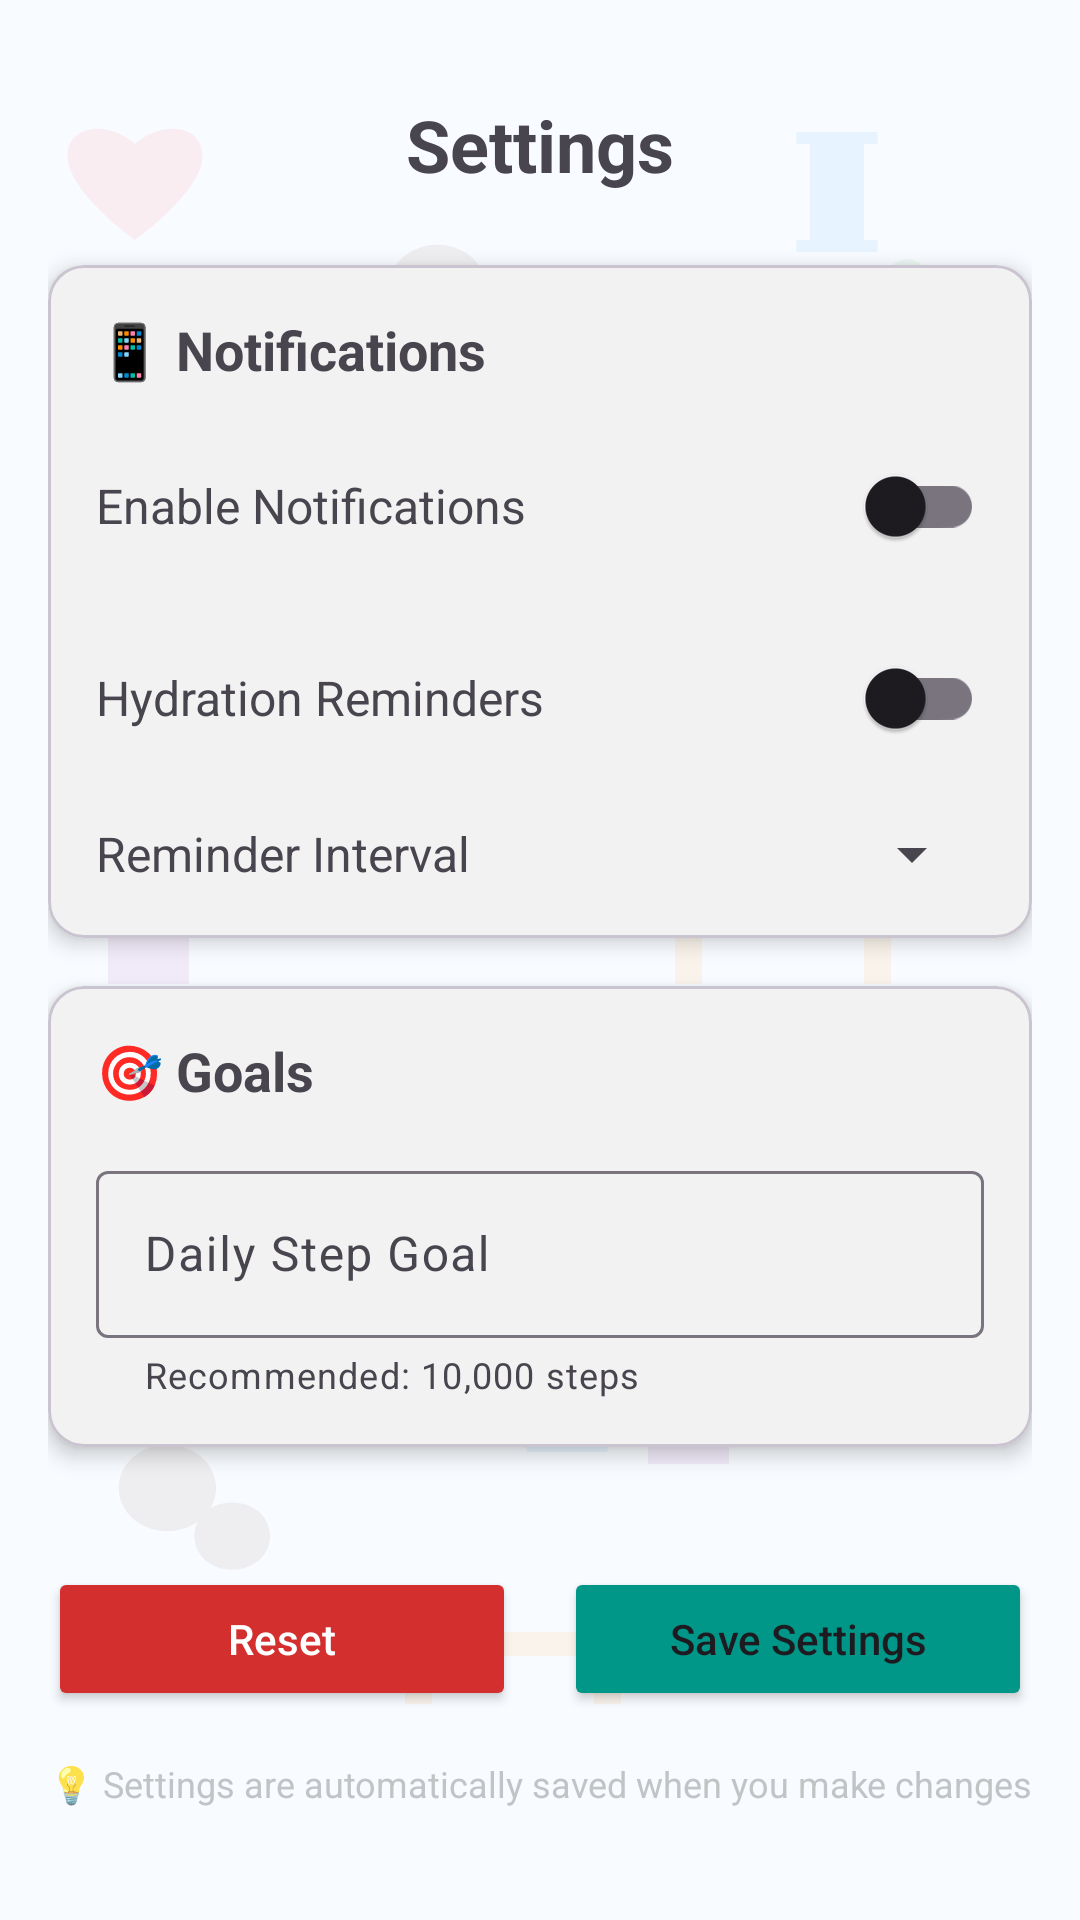

Layout XML and referenced resources for this Android screen:
<!-- AndroidManifest.xml: application theme Theme.HealthTracker -->
<!-- res/layout/fragment_settings.xml -->
<?xml version="1.0" encoding="utf-8"?>
<ScrollView xmlns:android="http://schemas.android.com/apk/res/android"
    xmlns:app="http://schemas.android.com/apk/res-auto"
    android:layout_width="match_parent"
    android:layout_height="match_parent"
    android:background="@drawable/bg_habit_tracker"
    android:padding="16dp">

    <LinearLayout
        android:layout_width="match_parent"
        android:layout_height="wrap_content"
        android:orientation="vertical">

        <LinearLayout
            android:layout_width="match_parent"
            android:layout_height="wrap_content"
            android:orientation="horizontal"
            android:gravity="center_vertical"
            android:layout_marginBottom="16dp">

            <ImageButton
                android:id="@+id/btn_back"
                android:layout_width="wrap_content"
                android:layout_height="wrap_content"
                android:background="?attr/selectableItemBackgroundBorderless"
                android:src="@drawable/ic_arrow_back"
                android:contentDescription="Back"
                app:tint="@android:color/black" />

        </LinearLayout>


        
        <TextView
            android:layout_width="match_parent"
            android:layout_height="wrap_content"
            android:text="Settings"
            android:textSize="24sp"
            android:textStyle="bold"
            android:gravity="center"
            android:layout_marginBottom="24dp" />

        
        <com.google.android.material.card.MaterialCardView
            android:layout_width="match_parent"
            android:layout_height="wrap_content"
            android:layout_marginBottom="16dp"
            android:backgroundTint="@color/card_background"
            app:cardCornerRadius="12dp"
            app:cardElevation="4dp">

            <LinearLayout
                android:layout_width="match_parent"
                android:layout_height="wrap_content"
                android:orientation="vertical"
                android:padding="16dp">

                <TextView
                    android:layout_width="match_parent"
                    android:layout_height="wrap_content"
                    android:text="📱 Notifications"
                    android:textSize="18sp"
                    android:textStyle="bold"
                    android:layout_marginBottom="16dp" />

                
                <LinearLayout
                    android:layout_width="match_parent"
                    android:layout_height="wrap_content"
                    android:orientation="horizontal"
                    android:gravity="center_vertical"
                    android:layout_marginBottom="16dp">

                    <TextView
                        android:layout_width="0dp"
                        android:layout_height="wrap_content"
                        android:layout_weight="1"
                        android:text="Enable Notifications"
                        android:textSize="16sp" />

                    <androidx.appcompat.widget.SwitchCompat
                        android:id="@+id/switch_notifications"
                        android:layout_width="wrap_content"
                        android:layout_height="wrap_content" />

                </LinearLayout>

                
                <LinearLayout
                    android:layout_width="match_parent"
                    android:layout_height="wrap_content"
                    android:orientation="horizontal"
                    android:gravity="center_vertical"
                    android:layout_marginBottom="16dp">

                    <TextView
                        android:layout_width="0dp"
                        android:layout_height="wrap_content"
                        android:layout_weight="1"
                        android:text="Hydration Reminders"
                        android:textSize="16sp" />

                    <androidx.appcompat.widget.SwitchCompat
                        android:id="@+id/switch_hydration_reminders"
                        android:layout_width="wrap_content"
                        android:layout_height="wrap_content" />

                </LinearLayout>

                
                <LinearLayout
                    android:layout_width="match_parent"
                    android:layout_height="wrap_content"
                    android:orientation="horizontal"
                    android:gravity="center_vertical">

                    <TextView
                        android:layout_width="0dp"
                        android:layout_height="wrap_content"
                        android:layout_weight="1"
                        android:text="Reminder Interval"
                        android:textSize="16sp" />

                    <Spinner
                        android:id="@+id/spinner_hydration_interval"
                        android:layout_width="wrap_content"
                        android:layout_height="wrap_content"
                        android:minWidth="120dp" />

                </LinearLayout>

            </LinearLayout>

        </com.google.android.material.card.MaterialCardView>

        
        <com.google.android.material.card.MaterialCardView
            android:layout_width="match_parent"
            android:layout_height="wrap_content"
            android:layout_marginBottom="16dp"
            app:cardCornerRadius="12dp"
            android:backgroundTint="@color/card_background"
            app:cardElevation="4dp">

            <LinearLayout
                android:layout_width="match_parent"
                android:layout_height="wrap_content"
                android:orientation="vertical"
                android:padding="16dp">

                <TextView
                    android:layout_width="match_parent"
                    android:layout_height="wrap_content"
                    android:text="🎯 Goals"
                    android:textSize="18sp"
                    android:textStyle="bold"
                    android:layout_marginBottom="16dp" />

                
                <com.google.android.material.textfield.TextInputLayout
                    android:layout_width="match_parent"
                    android:layout_height="wrap_content"
                    android:hint="Daily Step Goal"
                    app:helperText="Recommended: 10,000 steps">

                    <com.google.android.material.textfield.TextInputEditText
                        android:id="@+id/et_step_goal"
                        android:layout_width="match_parent"
                        android:layout_height="wrap_content"
                        android:inputType="number"
                        android:maxLength="5" />

                </com.google.android.material.textfield.TextInputLayout>

            </LinearLayout>

        </com.google.android.material.card.MaterialCardView>

        
        <LinearLayout
            android:layout_width="match_parent"
            android:layout_height="wrap_content"
            android:orientation="horizontal"
            android:layout_marginTop="24dp">

            <Button
                android:id="@+id/btn_reset"
                android:textColor="@color/white"
                android:layout_width="0dp"
                android:layout_height="wrap_content"
                android:backgroundTint="@color/warning_color"
                android:layout_weight="1"
                android:layout_marginEnd="8dp"
                android:text="Reset"
                android:textAllCaps="false" />

            <Button
                android:id="@+id/btn_save"
                android:layout_width="0dp"
                android:layout_height="wrap_content"
                android:layout_weight="1"
                android:layout_marginStart="8dp"
                android:text="Save Settings"
                android:backgroundTint="@color/accent_color"
                android:textAllCaps="false" />

        </LinearLayout>

        
        <TextView
            android:layout_width="match_parent"
            android:layout_height="wrap_content"
            android:text="💡 Settings are automatically saved when you make changes"
            android:textSize="12sp"
            android:textColor="@android:color/darker_gray"
            android:gravity="center"
            android:layout_marginTop="16dp"
            android:alpha="0.7" />

    </LinearLayout>

</ScrollView>
<!-- resources referenced by this layout -->
<resources>
  <color name="accent_color">#FF009688</color>
  <color name="card_background">#F2F2F2</color>
  <color name="warning_color">#FFD32F2F</color>
  <color name="white">#FFFFFFFF</color>
  <!-- drawable bg_habit_tracker: vector/xml drawable (drawable, 4344 chars, omitted) -->
  <style name="Theme.HealthTracker" parent="Base.Theme.HealthTracker" />
  <style name="Base.Theme.HealthTracker" parent="Theme.Material3.DayNight.NoActionBar">
          
          
      </style>
</resources>
